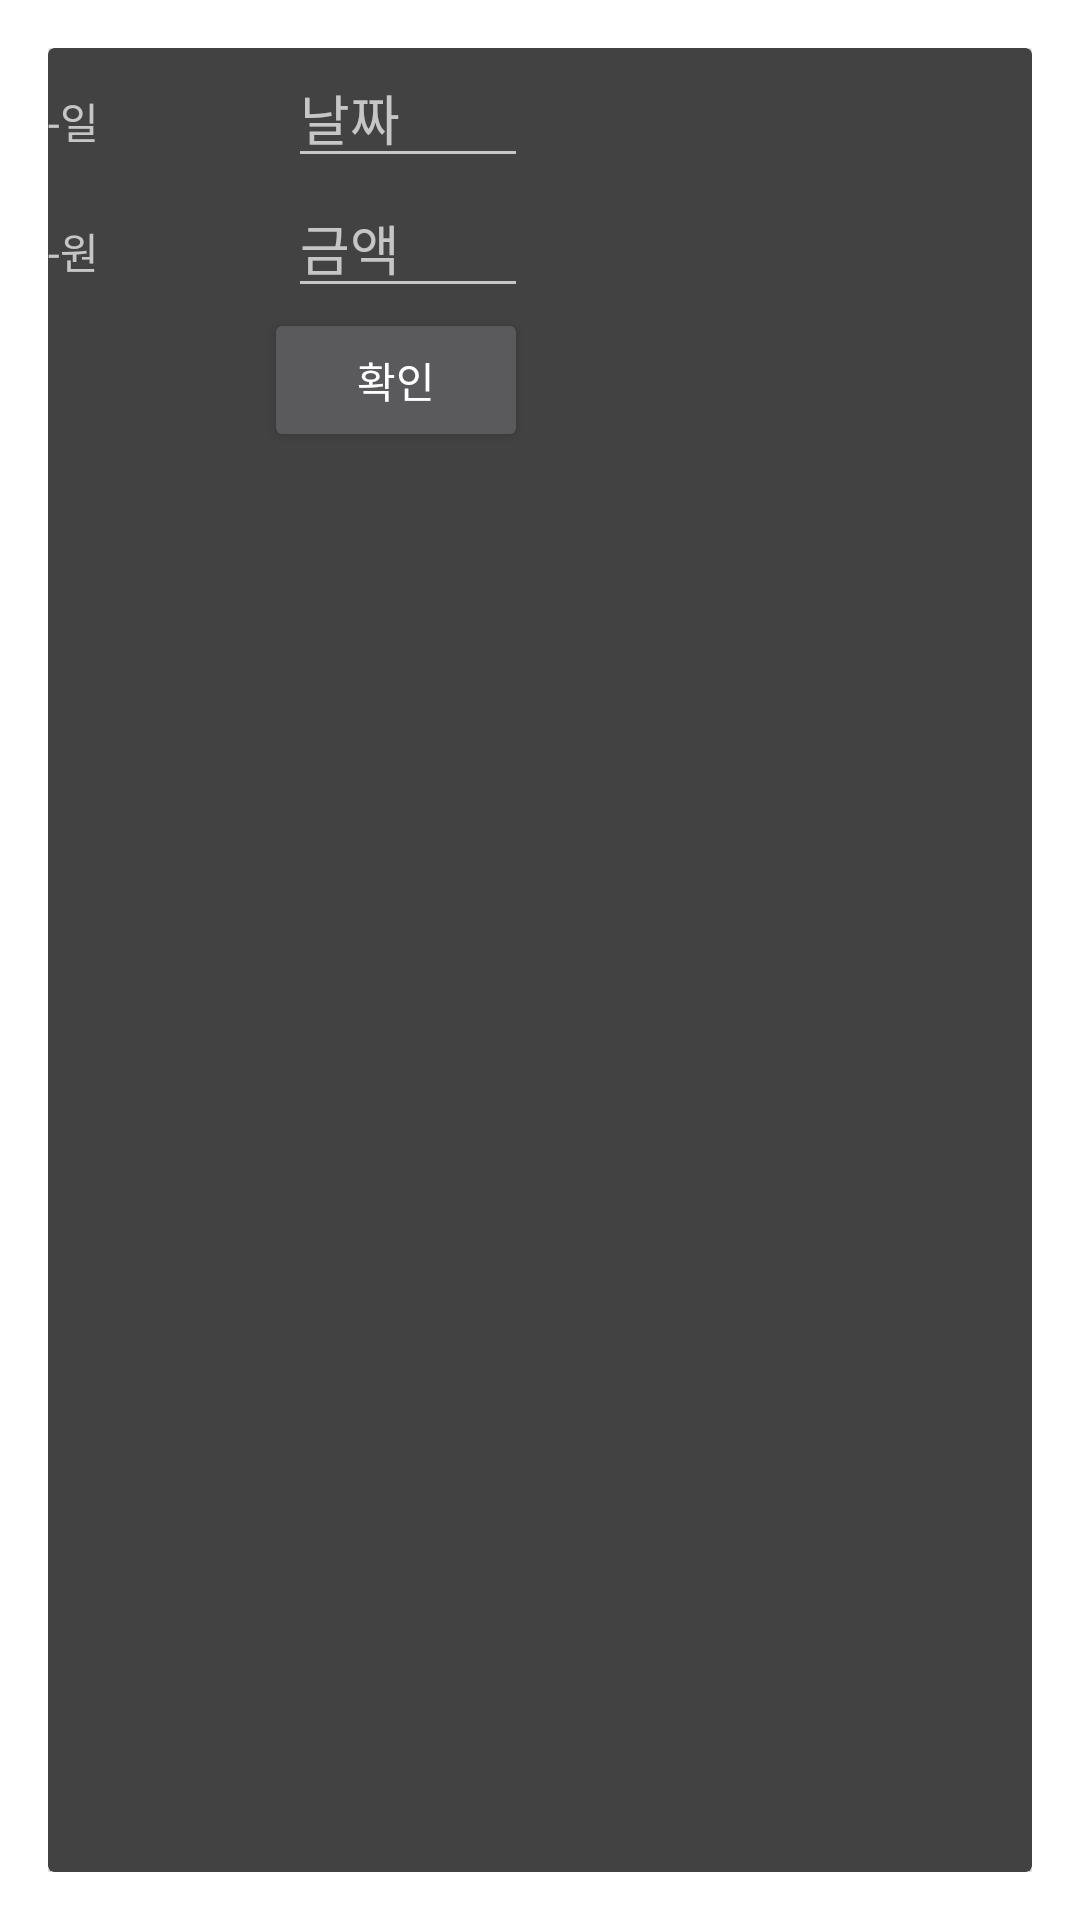

The Android layout XML behind this screen, and the referenced resources:
<!-- AndroidManifest.xml: activity theme NoActionBarDialog -->
<!-- res/layout/activity_modify_info.xml -->
<?xml version="1.0" encoding="utf-8"?>
<android.support.v7.widget.CardView xmlns:android="http://schemas.android.com/apk/res/android"
    xmlns:tools="http://schemas.android.com/tools"
    android:layout_width="wrap_content"
    android:layout_height="wrap_content"
    tools:context="com.lg.moneyregister.ModifyInfoActivity">
    <FrameLayout
        android:layout_width="wrap_content"
        android:layout_height="wrap_content"
        android:paddingBottom="@dimen/activity_vertical_margin"
        android:paddingLeft="@dimen/activity_horizontal_margin"
        android:paddingRight="@dimen/activity_horizontal_margin"
        android:paddingTop="@dimen/activity_vertical_margin">
        <LinearLayout
            android:layout_width="wrap_content"
            android:layout_height="wrap_content"
            android:orientation="vertical">
            <LinearLayout
                android:layout_width="wrap_content"
                android:layout_height="wrap_content"
                android:orientation="horizontal">
                <TextView
                    android:layout_width="wrap_content"
                    android:layout_height="wrap_content"
                    android:minWidth="80dp"
                    android:text="-일"
                    android:id="@+id/curDepositDateTv"/>
                <EditText
                    android:layout_width="wrap_content"
                    android:layout_height="wrap_content"
                    android:minWidth="80dp"
                    android:hint="날짜"
                    android:id="@+id/depositDateEt"/>
            </LinearLayout>
            <LinearLayout
                android:layout_width="wrap_content"
                android:layout_height="wrap_content"
                android:orientation="horizontal">
                <TextView
                    android:layout_width="wrap_content"
                    android:layout_height="wrap_content"
                    android:minWidth="80dp"
                    android:text="-원"
                    android:id="@+id/curDepositAmountTv"/>
                <EditText
                    android:layout_width="wrap_content"
                    android:layout_height="wrap_content"
                    android:minWidth="80dp"
                    android:hint="금액"
                    android:id="@+id/depositAmountEt"/>
            </LinearLayout>
            <Button
                android:layout_width="wrap_content"
                android:layout_height="wrap_content"
                android:text="확인"
                android:layout_gravity="right"
                android:id="@+id/submitBtn"/>
        </LinearLayout>
    </FrameLayout>
</android.support.v7.widget.CardView>
<!-- resources referenced by this layout -->
<resources>
  <style name="NoActionBarDialog" parent="@style/Theme.AppCompat.Dialog">
          <item name="windowActionBar">false</item>
          <item name="windowNoTitle">true</item>
      </style>
</resources>
